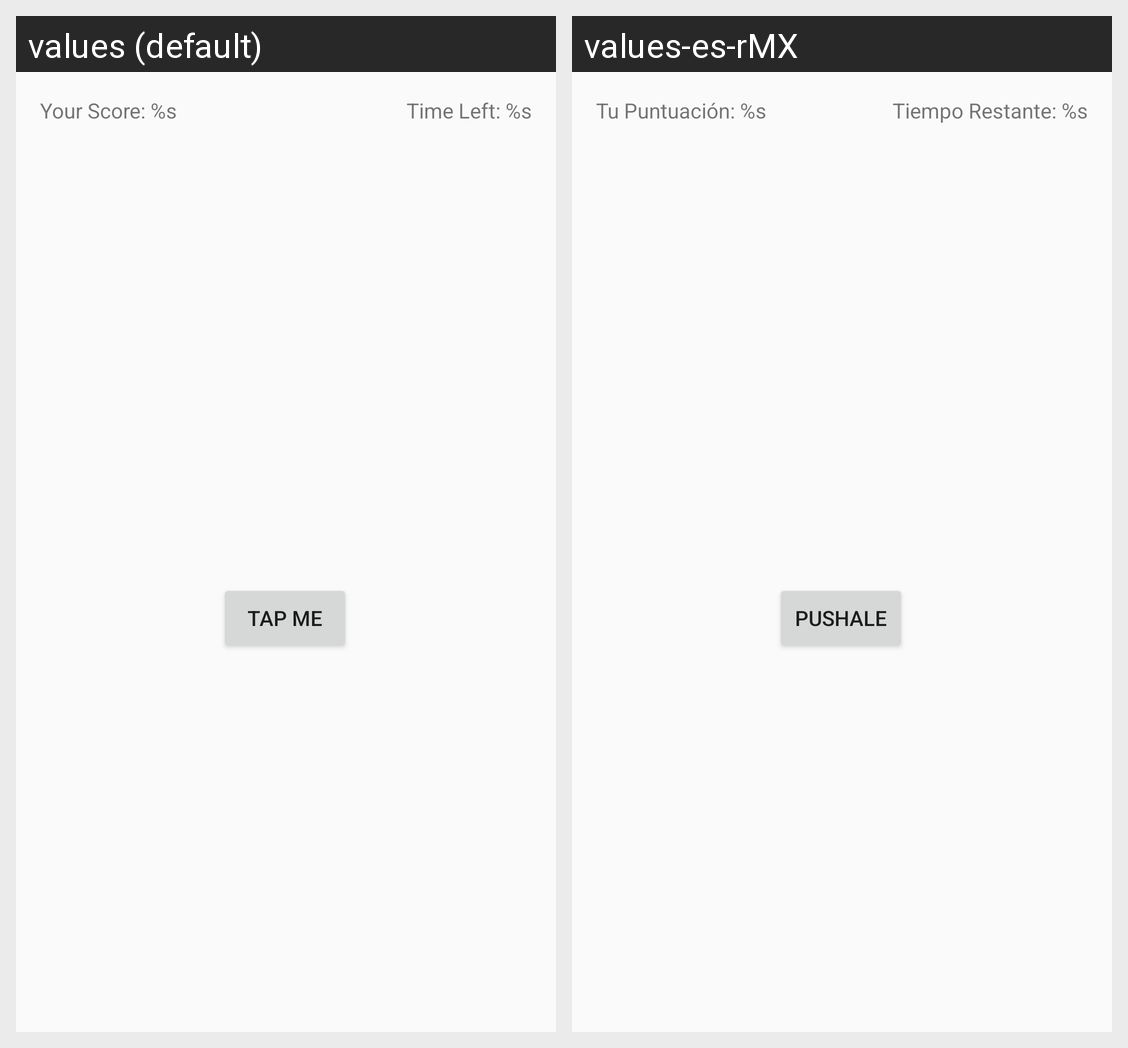

Strings drawn on this Android screen and how each of the app's shown locales translates them:
Android screen res/layout/activity_time_fighter.xml rendered under 2 locales, left to right: values (default), values-es-rMX. Device: Nexus 5 (rendered at 1080×1920; each locale shown at half size, 540×960, under a caption strip naming it); theme AppTheme.
Strings drawn on this screen, with the default value and each locale's value (text and hints the layout hard-codes, and strings that could not be matched under every locale, appear in the picture but are not listed):

your_score
  values: Your Score: %s
  values-es-rMX: Tu Puntuación: %s

time_left
  values: Time Left: %s
  values-es-rMX: Tiempo Restante: %s

tap_me
  values: TAP ME
  values-es-rMX: PUSHALE
